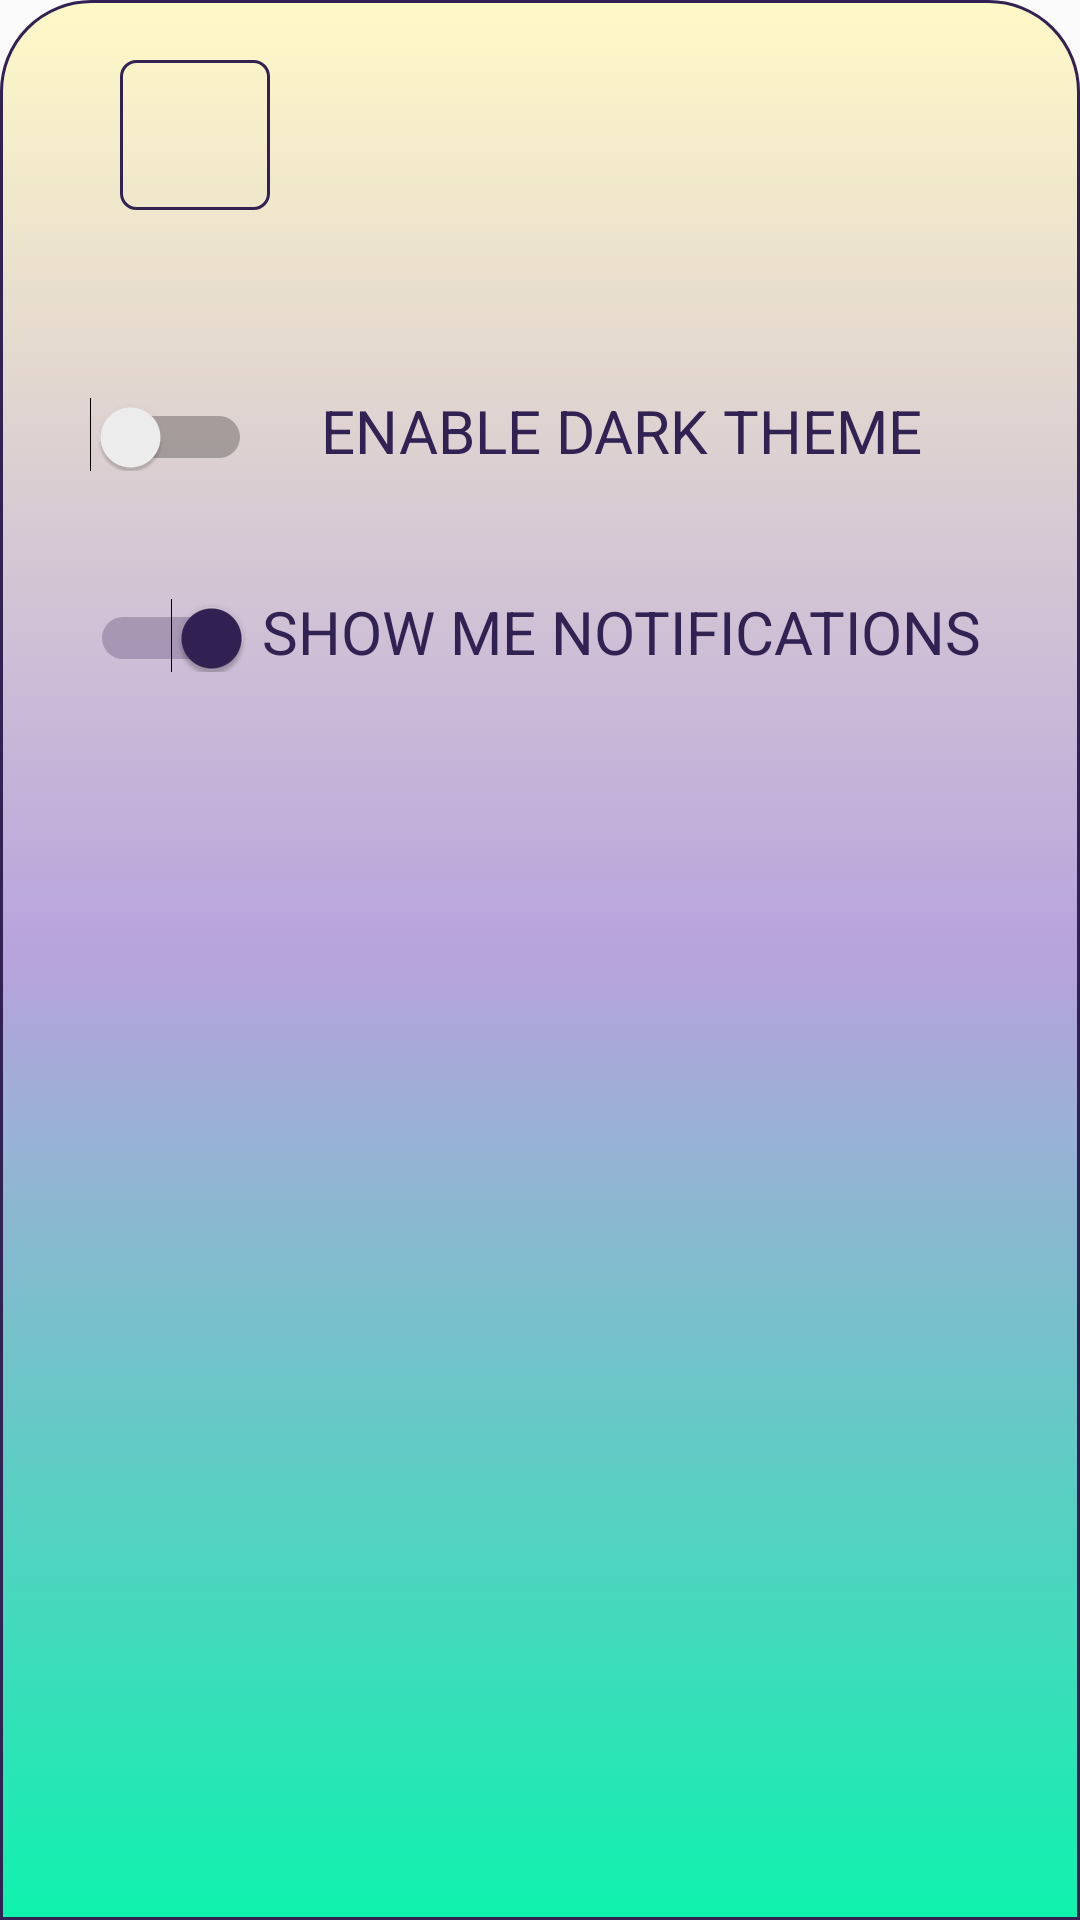

The Android layout XML behind this screen, and the referenced resources:
<!-- AndroidManifest.xml: application theme AppTheme -->
<!-- res/layout/bottom_sheet.xml -->
<?xml version="1.0" encoding="utf-8"?>
<LinearLayout xmlns:android="http://schemas.android.com/apk/res/android"
    android:layout_width="match_parent"
    android:layout_height="300dp"
    xmlns:app="http://schemas.android.com/apk/res-auto"
    android:background="@drawable/bottom_sheet_drawable"
    app:layout_behavior="@string/bottom_sheet_behavior"
    app:behavior_peekHeight="120dp"
    android:orientation="vertical"
    android:id="@+id/bottom_sheet"
    app:behavior_skipCollapsed="false"
    >
    <ImageView
        android:id="@+id/expanded_menu"
        android:layout_width="50dp"
        android:layout_height="50dp"
        android:layout_marginHorizontal="40dp"
        android:layout_marginTop="20dp"
        android:layout_marginBottom="40dp"
        android:background="@drawable/menu_btn"
        android:tint="@color/_light_font"
        android:clickable="false"
        android:src="@drawable/menu" />
    <LinearLayout
        android:layout_width="match_parent"
        android:layout_height="wrap_content"
        android:orientation="horizontal"
        android:layout_marginVertical="10dp"
        android:paddingEnd="30dp"
        android:paddingStart="30dp"
        android:paddingBottom="10dp"
        android:paddingTop="10dp"
        >
        <Switch
            android:id="@+id/color_theme"
            android:layout_width="wrap_content"
            android:layout_height="wrap_content"/>
        <TextView
            android:layout_width="match_parent"
            android:layout_height="wrap_content"
            android:text="@string/dark_theme"
            android:textColor="@color/_light_font"
            android:textAllCaps="true"
            android:textSize="20sp"
            android:gravity="center"
            />
    </LinearLayout>

    <LinearLayout
        android:layout_width="match_parent"
        android:layout_height="wrap_content"
        android:orientation="horizontal"
        android:layout_marginVertical="10dp"
        android:paddingEnd="30dp"
        android:paddingStart="30dp"
        android:paddingBottom="10dp"
        android:paddingTop="10dp"
        >
        <Switch
            android:id="@+id/notifications"
            android:layout_width="wrap_content"
            android:layout_height="wrap_content"
            android:checked="true"
            />
        <TextView
            android:layout_width="match_parent"
            android:layout_height="wrap_content"
            android:text="@string/notification_settings"
            android:textColor="@color/_light_font"
            android:textAllCaps="true"
            android:textSize="20sp"
            android:gravity="center"
            />
    </LinearLayout>



</LinearLayout>
<!-- resources referenced by this layout -->
<resources>
  <color name="_light_font">#322153</color>
  <!-- drawable bottom_sheet_drawable (drawable) -->
  <?xml version="1.0" encoding="utf-8"?>
  <selector xmlns:android="http://schemas.android.com/apk/res/android">
      <item >
          <shape android:shape="rectangle">
              <size android:width="30dp"
                  android:height="30dp"/>
              <stroke android:color="@color/_light_font"
                      android:width="1dp"/>
              <corners android:topRightRadius="30dp"
                       android:topLeftRadius  ="30dp"/>
              <gradient android:startColor="@color/bottom_sheet_start"
                      android:centerColor="@color/bottom_sheet_center"
                      android:endColor="@color/bottom_sheet_end"
                      android:angle="-90"/>
  
  
          </shape>
      </item>
  </selector>
  <!-- drawable menu_btn (drawable) -->
  <?xml version="1.0" encoding="utf-8"?>
  <ripple android:color="@color/mainGreen"
      xmlns:android="http://schemas.android.com/apk/res/android" >
          <item>
              <shape
              android:shape="rectangle">
  
              <stroke android:width="1dp"
                      android:color="@color/_light_font"/>
              <corners android:radius="5dp"/>
              </shape>
          </item>
  </ripple>
  <string name="dark_theme">Enable Dark Theme</string>
  <string name="notification_settings">Show me notifications</string>
  <style name="AppTheme" parent="Theme.AppCompat.Light.NoActionBar">
          
          <item name="colorPrimary">@color/_light_cards_back</item>
          <item name="colorPrimaryDark">@color/colorPrimaryDark</item>
          <item name="colorAccent">@color/colorAccent</item>
  
          <item name="backColor">@color/_light_main</item>
          <item name="fontColor">@color/_light_font</item>
          <item name="cardsColor">@color/_light_cards_back</item>
          <item name="selectedTabColor">@color/_light_selected_tab</item>
          <item name="defaultTabColor">@color/_light_default_tab</item>
          <item name="outlineColor">@color/_light_font</item>
          <item name="android:textColorHint">@color/_light_font</item>
          <item name="fabColor">@color/_light_font</item>
          <item name="noteInputColor">@color/_dark_default_tab</item>
          <item name="android:windowAnimationStyle">@style/WindowAnim</item>
      </style>
  <color name="bottom_sheet_start">#f0fff9c4</color>
  <color name="bottom_sheet_center">#f0b39ddb</color>
  <color name="bottom_sheet_end">#f000F2A9</color>
  <color name="mainGreen">#00F2A9</color>
  <color name="_light_cards_back">#b39ddb</color>
  <color name="colorPrimaryDark">#3700B3</color>
  <color name="colorAccent">#322153</color>
  <color name="_light_main">#d1c4e9</color>
  <color name="_light_selected_tab">#322153</color>
  <color name="_light_default_tab">#b39ddb</color>
  <color name="_dark_default_tab">#ffcff6</color>
  <style name="WindowAnim">
          <item name="android:windowEnterAnimation">@android:anim/fade_in</item>
          <item name="android:windowExitAnimation">@android:anim/fade_out</item>
          <item name="android:windowIsTranslucent">false</item>
          <item name="android:interpolator">@android:anim/linear_interpolator</item>
          <item name="android:windowActivityTransitions">true</item>
  
  
          <item name="android:animationDuration">@android:integer/config_longAnimTime</item>
      </style>
</resources>
